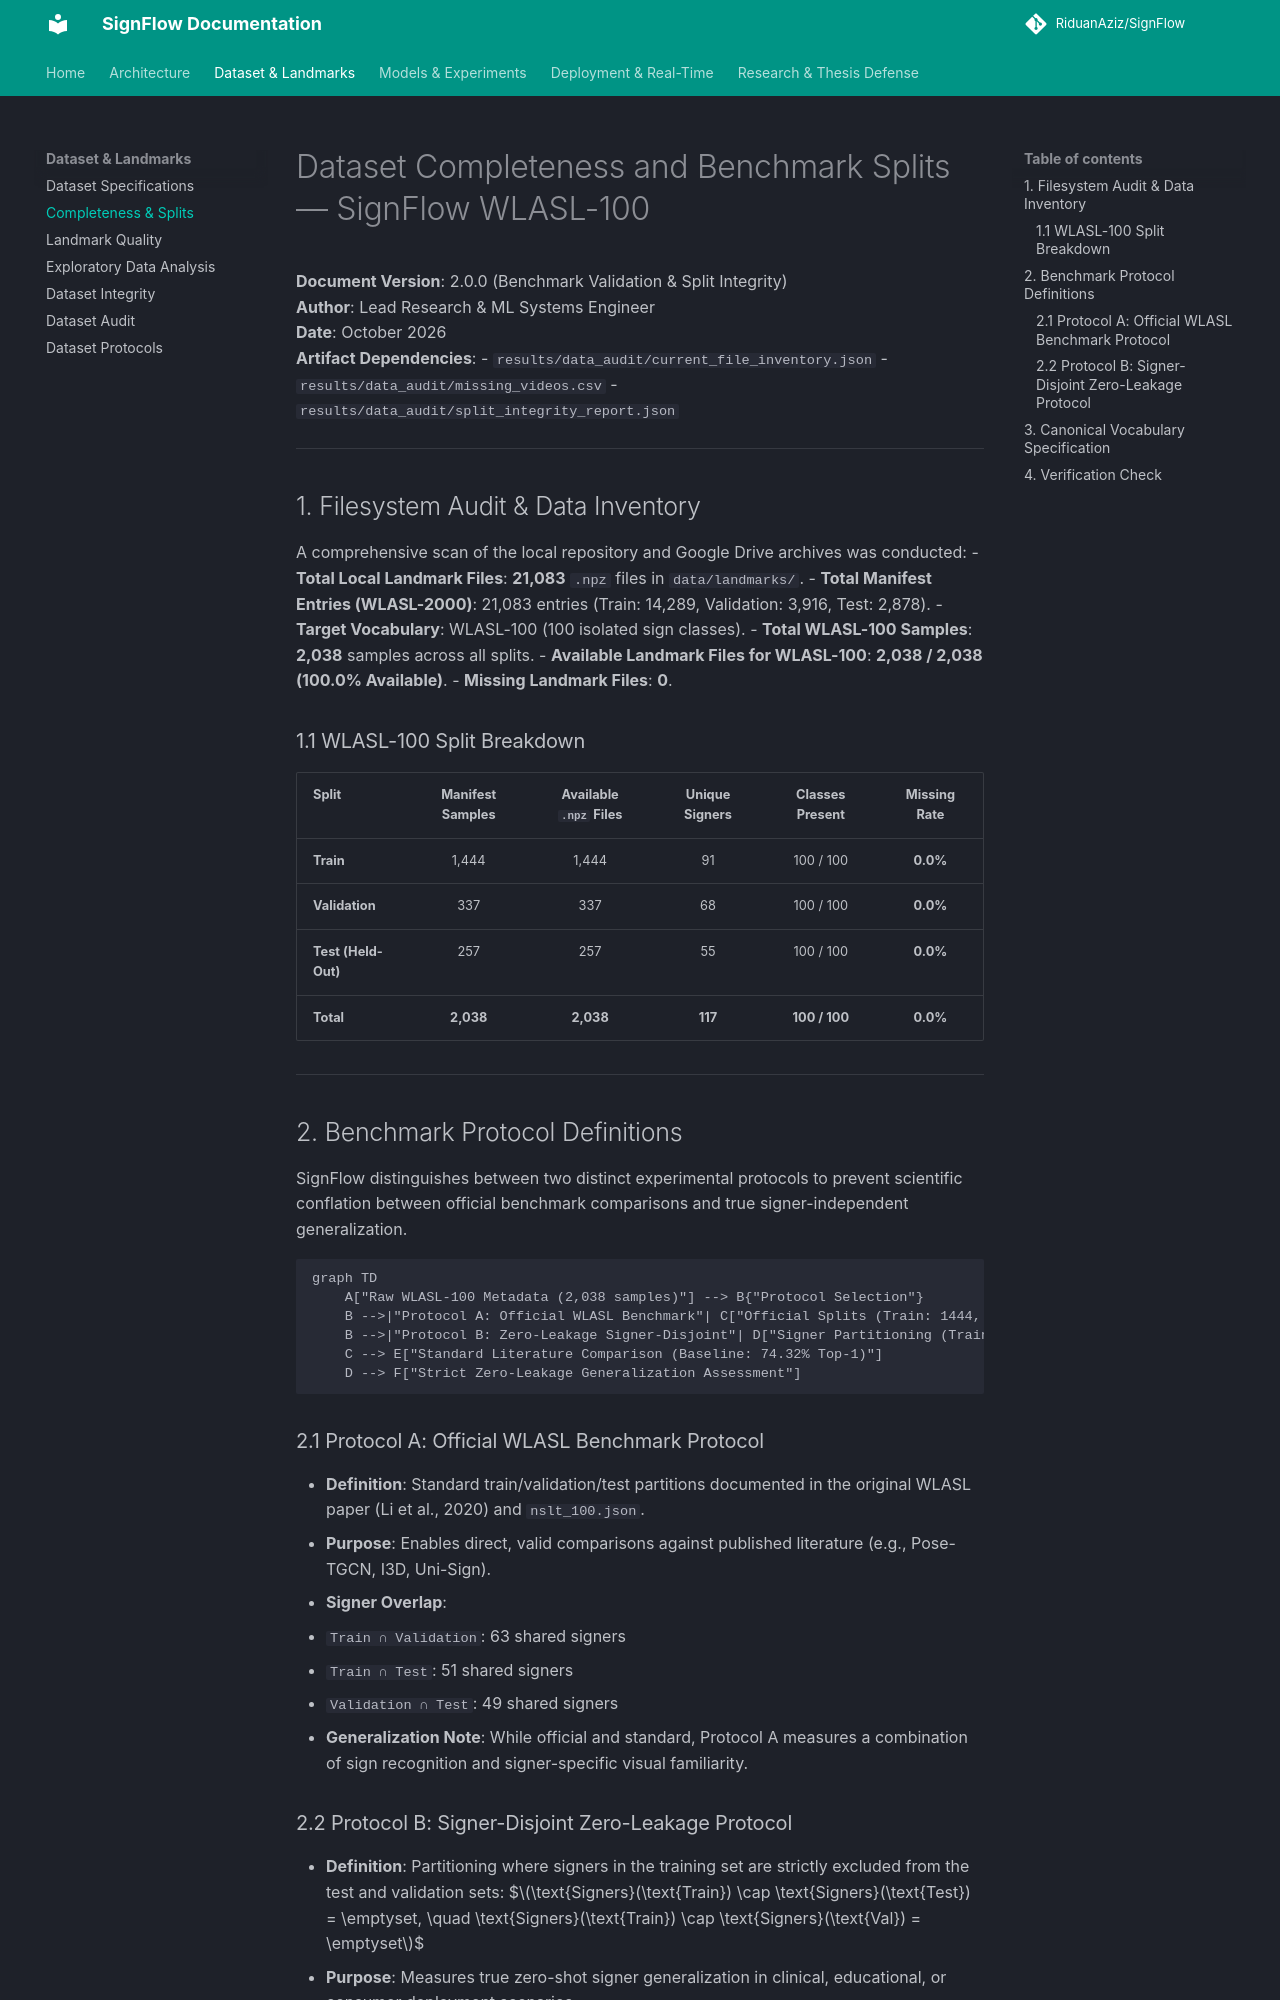

repository: RiduanAziz/Robust-Real-Time-Dynamic-Word-Level-American-Sign-Language-Recognition · page: DATASET_COMPLETENESS_AND_SPLITS/index.html · generator: mkdocs

# Dataset Completeness and Benchmark Splits — SignFlow WLASL-100

**Document Version**: 2.0.0 (Benchmark Validation & Split Integrity)  
**Author**: Lead Research & ML Systems Engineer  
**Date**: October 2026  
**Artifact Dependencies**:
- `results/data_audit/current_file_inventory.json`
- `results/data_audit/missing_videos.csv`
- `results/data_audit/split_integrity_report.json`

---

## 1. Filesystem Audit & Data Inventory

A comprehensive scan of the local repository and Google Drive archives was conducted:
- **Total Local Landmark Files**: **21,083** `.npz` files in `data/landmarks/`.
- **Total Manifest Entries (WLASL-2000)**: 21,083 entries (Train: 14,289, Validation: 3,916, Test: 2,878).
- **Target Vocabulary**: WLASL-100 (100 isolated sign classes).
- **Total WLASL-100 Samples**: **2,038** samples across all splits.
- **Available Landmark Files for WLASL-100**: **2,038 / 2,038 (100.0% Available)**.
- **Missing Landmark Files**: **0**.

### 1.1 WLASL-100 Split Breakdown

| Split | Manifest Samples | Available `.npz` Files | Unique Signers | Classes Present | Missing Rate |
| :--- | :---: | :---: | :---: | :---: | :---: |
| **Train** | 1,444 | 1,444 | 91 | 100 / 100 | **0.0%** |
| **Validation** | 337 | 337 | 68 | 100 / 100 | **0.0%** |
| **Test (Held-Out)** | 257 | 257 | 55 | 100 / 100 | **0.0%** |
| **Total** | **2,038** | **2,038** | **117** | **100 / 100** | **0.0%** |

---

## 2. Benchmark Protocol Definitions

SignFlow distinguishes between two distinct experimental protocols to prevent scientific conflation between official benchmark comparisons and true signer-independent generalization.

```mermaid
graph TD
    A["Raw WLASL-100 Metadata (2,038 samples)"] --> B{"Protocol Selection"}
    B -->|"Protocol A: Official WLASL Benchmark"| C["Official Splits (Train: 1444, Val: 337, Test: 257)"]
    B -->|"Protocol B: Zero-Leakage Signer-Disjoint"| D["Signer Partitioning (Train Signers ∩ Test Signers = ∅)"]
    C --> E["Standard Literature Comparison (Baseline: 74.32% Top-1)"]
    D --> F["Strict Zero-Leakage Generalization Assessment"]
```

### 2.1 Protocol A: Official WLASL Benchmark Protocol
- **Definition**: Standard train/validation/test partitions documented in the original WLASL paper (Li et al., 2020) and `nslt_100.json`.
- **Purpose**: Enables direct, valid comparisons against published literature (e.g., Pose-TGCN, I3D, Uni-Sign).
- **Signer Overlap**:
  - `Train ∩ Validation`: 63 shared signers
  - `Train ∩ Test`: 51 shared signers
  - `Validation ∩ Test`: 49 shared signers
- **Generalization Note**: While official and standard, Protocol A measures a combination of sign recognition and signer-specific visual familiarity.
